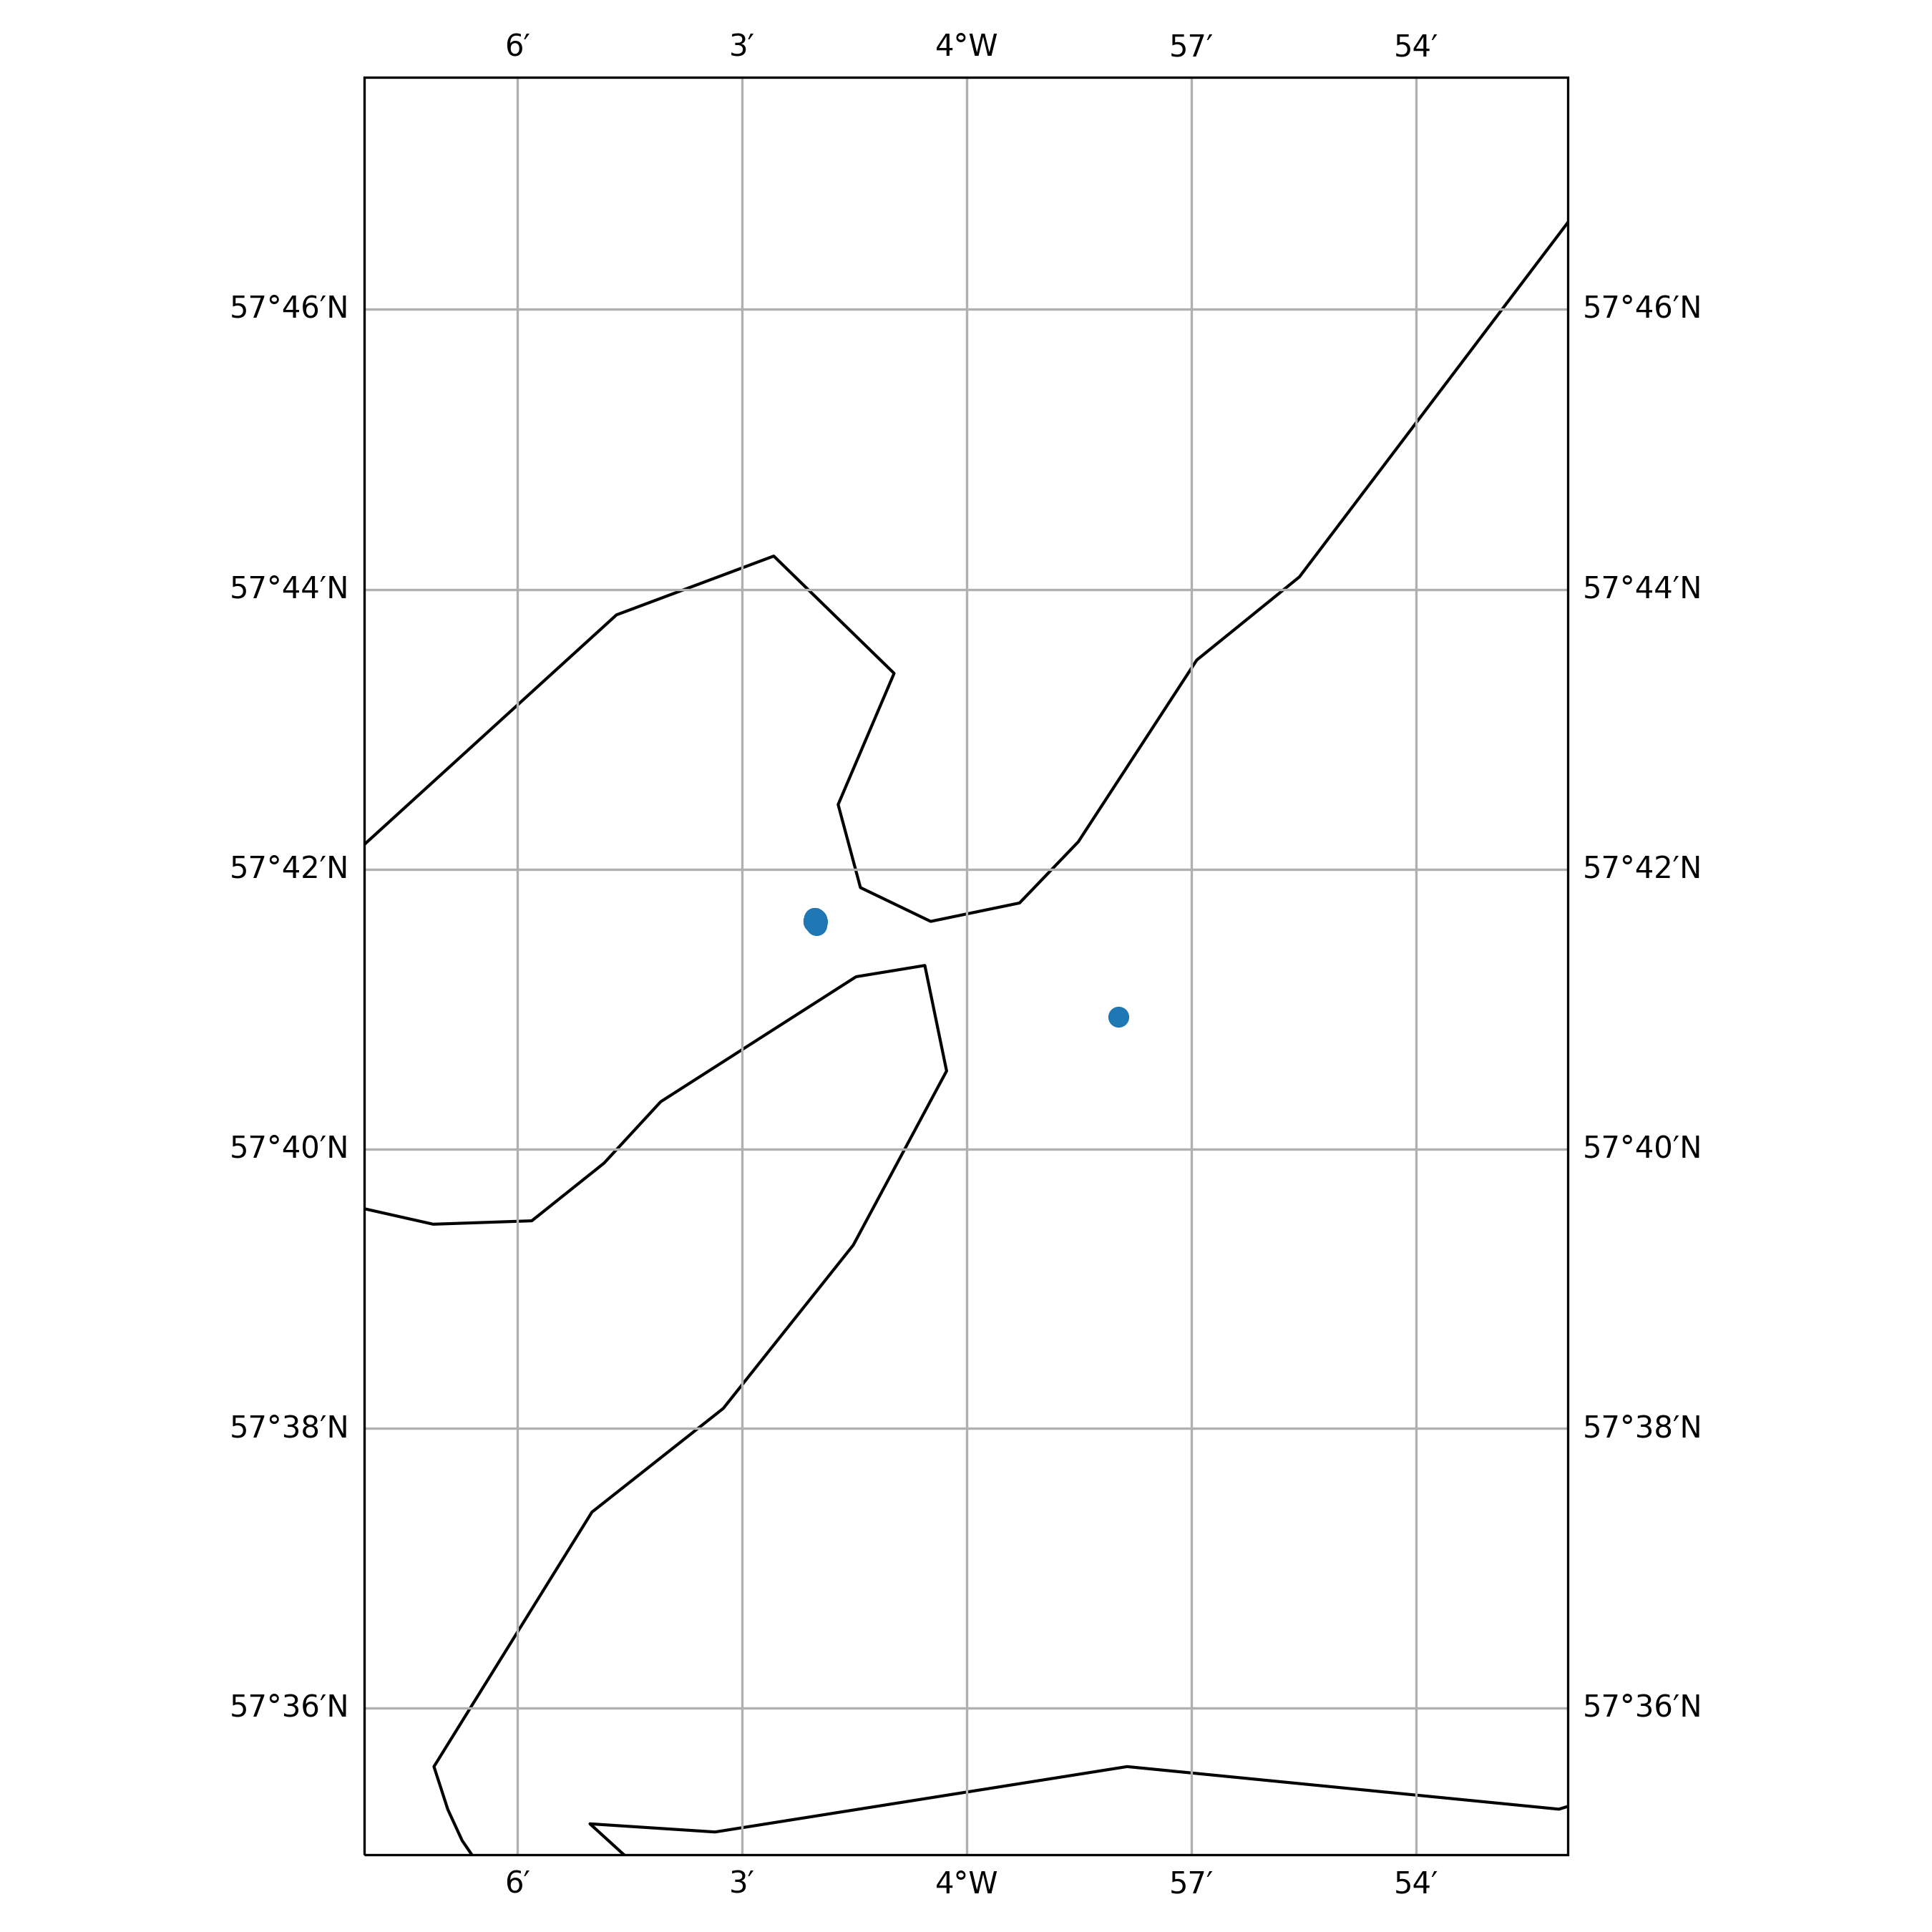

Values plotted in this chart, from the file beside it:
timestamp, epoch, latitude, longitude, speed, heading, course, status
2021-04-29 01:10:19+00:00, 1619658619, 57.69, -4.034, 0.0, 248.0, 294.0, 5
2021-04-29 02:13:22+00:00, 1619662402, 57.69, -4.034, 0.0, 249.0, 294.0, 5
2021-04-29 03:16:17+00:00, 1619666177, 57.69, -4.034, 0.0, 249.0, 294.0, 5
2021-04-29 04:19:19+00:00, 1619669959, 57.69, -4.034, 0.0, 249.0, 294.0, 5
2021-04-29 05:01:23+00:00, 1619672483, 57.69, -4.034, 0.0, 249.0, 294.0, 5
2021-04-29 06:07:20+00:00, 1619676440, 57.69, -4.034, 0.0, 249.0, 294.0, 5
2021-04-29 07:10:21+00:00, 1619680221, 57.69, -4.034, 0.0, 249.0, 294.0, 5
2021-04-29 08:13:23+00:00, 1619684003, 57.69, -4.034, 0.0, 249.0, 294.0, 5
2021-04-29 09:16:20+00:00, 1619687780, 57.69, -4.034, 0.0, 249.0, 294.0, 5
2021-04-29 10:19:22+00:00, 1619691562, 57.69, -4.034, 0.0, 249.0, 294.0, 5
2021-04-29 11:01:23+00:00, 1619694083, 57.69, -4.034, 0.0, 248.0, 294.0, 5
2021-04-29 12:04:22+00:00, 1619697862, 57.69, -4.034, 0.0, 248.0, 294.0, 5
2021-04-29 13:07:25+00:00, 1619701645, 57.69, -4.034, 0.0, 248.0, 294.0, 5
2021-04-29 14:10:24+00:00, 1619705424, 57.69, -4.034, 0.0, 248.0, 294.0, 5
2021-04-29 15:13:25+00:00, 1619709205, 57.69, -4.034, 0.0, 248.0, 294.0, 5
2021-04-29 16:16:24+00:00, 1619712984, 57.69, -4.034, 0.0, 248.0, 294.0, 5
2021-04-29 17:19:28+00:00, 1619716768, 57.69, -4.034, 0.0, 248.0, 294.0, 5
2021-04-29 18:01:23+00:00, 1619719283, 57.69, -4.034, 0.0, 248.0, 294.0, 5
2021-04-29 19:07:24+00:00, 1619723244, 57.69, -4.034, 0.0, 248.0, 294.0, 5
2021-04-29 20:10:22+00:00, 1619727022, 57.69, -4.034, 0.0, 248.0, 294.0, 5
2021-04-29 21:13:25+00:00, 1619730805, 57.69, -4.033, 0.0, 248.0, 294.0, 5
2021-04-29 22:19:28+00:00, 1619734768, 57.69, -4.034, 0.0, 248.0, 294.0, 5
2021-04-29 23:07:20+00:00, 1619737640, 57.69, -4.034, 0.0, 248.0, 294.0, 5
2021-04-30 00:10:25+00:00, 1619741425, 57.69, -4.034, 0.0, 248.0, 242.0, 5
2021-04-30 01:13:25+00:00, 1619745205, 57.69, -4.034, 0.0, 248.0, 242.0, 5
2021-04-30 02:16:24+00:00, 1619748984, 57.69, -4.034, 0.0, 248.0, 242.0, 5
2021-04-30 03:19:27+00:00, 1619752767, 57.69, -4.034, 0.0, 249.0, 242.0, 5
2021-04-30 04:01:25+00:00, 1619755285, 57.69, -4.034, 0.0, 249.0, 242.0, 5
2021-04-30 05:04:27+00:00, 1619759067, 57.69, -4.034, 0.0, 249.0, 242.0, 5
2021-04-30 06:10:24+00:00, 1619763024, 57.69, -4.034, 0.0, 249.0, 242.0, 5
2021-04-30 07:13:28+00:00, 1619766808, 57.69, -4.034, 0.0, 249.0, 242.0, 5
2021-04-30 08:16:29+00:00, 1619770589, 57.69, -4.034, 0.0, 249.0, 242.0, 5
2021-04-30 09:19:31+00:00, 1619774371, 57.69, -4.034, 0.0, 249.0, 298.0, 5
2021-04-30 10:01:27+00:00, 1619776887, 57.69, -4.034, 0.0, 249.0, 298.0, 5
2021-04-30 11:04:28+00:00, 1619780668, 57.69, -4.034, 0.0, 248.0, 298.0, 5
2021-04-30 12:10:27+00:00, 1619784627, 57.69, -4.034, 0.0, 248.0, 298.0, 5
2021-04-30 13:13:28+00:00, 1619788408, 57.69, -4.034, 0.0, 248.0, 298.0, 5
2021-04-30 14:16:29+00:00, 1619792189, 57.69, -4.034, 0.0, 248.0, 298.0, 5
2021-04-30 15:01:28+00:00, 1619794888, 57.69, -4.034, 0.0, 248.0, 298.0, 5
2021-04-30 16:04:27+00:00, 1619798667, 57.69, -4.034, 0.0, 248.0, 298.0, 5
2021-04-30 17:07:27+00:00, 1619802447, 57.69, -4.034, 0.0, 248.0, 298.0, 5
2021-04-30 18:10:31+00:00, 1619806231, 57.69, -4.034, 0.0, 248.0, 298.0, 5
2021-04-30 19:16:28+00:00, 1619810188, 57.69, -4.034, 0.0, 248.0, 298.0, 5
2021-04-30 20:19:34+00:00, 1619813974, 57.69, -4.034, 0.0, 248.0, 298.0, 5
2021-04-30 21:01:30+00:00, 1619816490, 57.69, -4.034, 0.0, 248.0, 298.0, 5
2021-04-30 22:04:30+00:00, 1619820270, 57.69, -4.034, 0.0, 248.0, 298.0, 5
2021-04-30 23:07:34+00:00, 1619824054, 57.69, -4.034, 0.0, 248.0, 298.0, 5
2021-05-01 00:10:34+00:00, 1619827834, 57.69, -4.034, 0.0, 248.0, 298.0, 5
2021-05-01 01:13:34+00:00, 1619831614, 57.69, -4.034, 0.0, 248.0, 298.0, 5
2021-05-01 02:19:31+00:00, 1619835571, 57.69, -4.034, 0.0, 248.0, 298.0, 5
2021-05-01 03:01:37+00:00, 1619838097, 57.69, -4.034, 0.0, 249.0, 298.0, 5
2021-05-01 04:04:30+00:00, 1619841870, 57.69, -4.034, 0.0, 249.0, 298.0, 5
2021-05-01 05:07:33+00:00, 1619845653, 57.69, -4.034, 0.0, 249.0, 298.0, 5
2021-05-01 06:10:32+00:00, 1619849432, 57.69, -4.033, 0.0, 249.0, 298.0, 5
2021-05-12 17:06:09+00:00, 1620839169, 57.69, -4.034, 0.0, 249.0, 315.0, 0
2021-05-12 18:09:11+00:00, 1620842951, 57.69, -4.034, 0.0, 248.0, 315.0, 5
2021-05-12 19:12:10+00:00, 1620846730, 57.69, -4.034, 0.0, 248.0, 315.0, 5
2021-05-12 20:18:11+00:00, 1620850691, 57.69, -4.034, 0.0, 249.0, 315.0, 5
2021-05-12 21:03:14+00:00, 1620853394, 57.69, -4.034, 0.0, 249.0, 315.0, 5
2021-05-12 22:12:09+00:00, 1620857529, 57.69, -4.034, 0.0, 249.0, 315.0, 5
... 164 more rows
